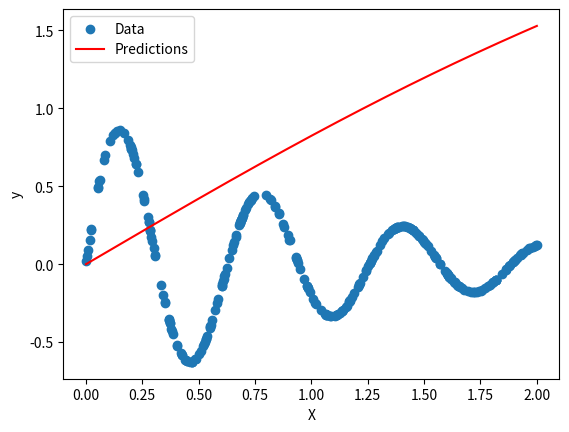

This chart was generated by the following Python code:
import numpy as np
import matplotlib.pyplot as plt


# Hàm kích hoạt tasig
def tansig(x):
    return (2 / (1 + np.exp(-x))) - 1

#Đạo hàm hàm tansig
def dtansig(x):
    return 0.5*(1 - tansig(x)**2)


def train_MLP(epochs, input_size, hidden_size, output_size, learning_rate, x, y):
    weights_input_hidden = np.random.uniform(size=(input_size, hidden_size))
    # print(weights_input_hidden)
    weights_hidden_output = np.random.uniform(size=(hidden_size, output_size))
    print(weights_hidden_output)
    sum_error = 0
    for epoch in range(epochs):
        hidden_input = np.dot(x.reshape(-1, 1), weights_input_hidden)
        hidden_output = tansig(hidden_input)
        output_input = np.dot(hidden_output, weights_hidden_output)
        # print(output_input.reshape(-1))
        output = output_input.reshape(-1)
        
        #Lan truyền ngược
        d_output = (output - y)
        d_weights_hidden_output = np.dot(d_output.T, hidden_output)
        d_weights_hidden_output = d_weights_hidden_output.reshape(8, 1)
        weights_hidden_output += learning_rate*(d_weights_hidden_output)
        # print(weights_hidden_output)
        

        d_output = d_output.reshape(1, 300)
        d_hidden = np.dot(weights_hidden_output,d_output)
        d_hidden_input = d_hidden.T * dtansig(hidden_output)
        d_weights_input_hidden = np.dot(x.reshape(-1, 1).T, d_hidden_input)
        weights_input_hidden += learning_rate * d_weights_input_hidden
        #error
        for i in range(len(y)):
            sum_error += 0.5*(y[i] - output[i])
        if sum_error == 0.0000001:
            break
    return weights_input_hidden, weights_hidden_output.T


x = np.random.uniform(0, 2, 300)
y = (np.exp(-x)) * np.sin(10 * x)

# Khởi tạo mạng neuron
input_size = 1
hidden_size = 8
output_size = 1
learning_rate = 0.00001
epochs = 100

weights_input_hidden, weights_hidden_output = train_MLP(epochs, input_size, hidden_size, output_size, learning_rate, x, y)
print("Trọng số lớp ẩn: {}".format(weights_input_hidden))
print("Trọng số lớp ra: {}".format(weights_hidden_output))
# Dự đoán
X_test = np.linspace(0, 2, 300)
hidden_input = np.dot(X_test.reshape(-1, 1), weights_input_hidden)
hidden_output = tansig(hidden_input)
output_input = np.dot(hidden_output, weights_hidden_output.reshape(-1,1))
y_pred = output_input

# Vẽ biểu đồ kết quả
plt.scatter(x, y, label='Data')
plt.plot(X_test, y_pred, 'r', label='Predictions')
plt.xlabel('X')
plt.ylabel('y')
plt.legend()
plt.show()
